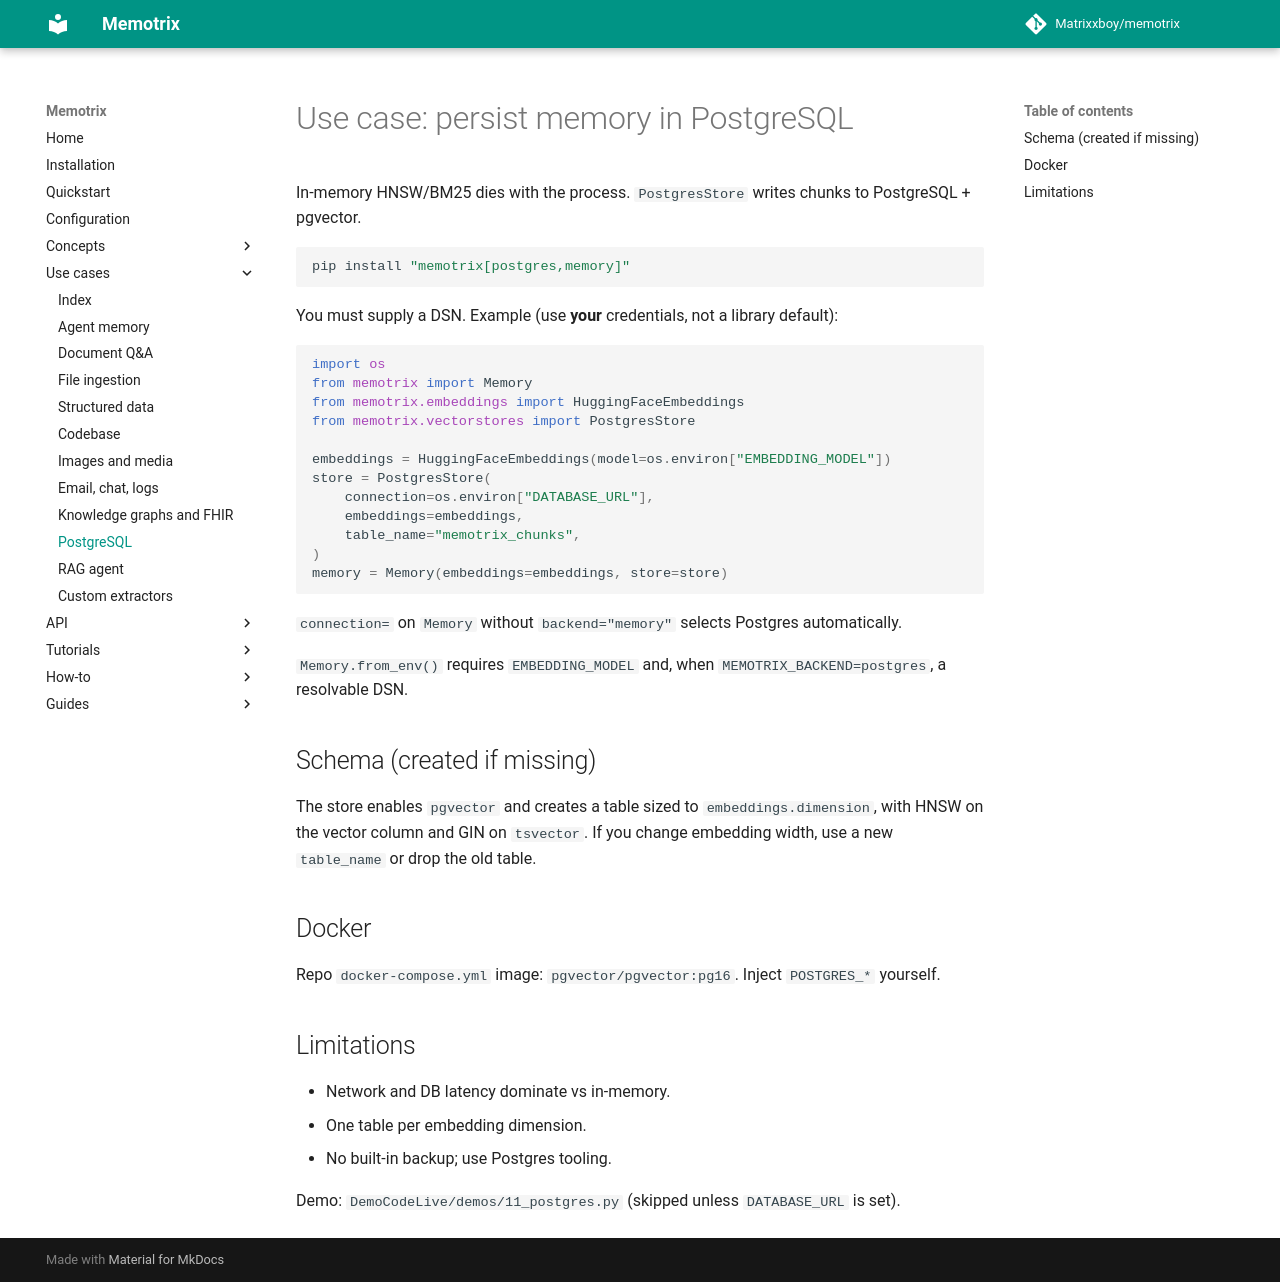

repository: Matrixxboy/memotrix · page: use-cases/postgres-persistence/index.html · generator: mkdocs

---
title: "PostgreSQL persistence"
---

# Use case: persist memory in PostgreSQL

In-memory HNSW/BM25 dies with the process. `PostgresStore` writes chunks to PostgreSQL + pgvector.

```bash
pip install "memotrix[postgres,memory]"
```

You must supply a DSN. Example (use **your** credentials, not a library default):

```python
import os
from memotrix import Memory
from memotrix.embeddings import HuggingFaceEmbeddings
from memotrix.vectorstores import PostgresStore

embeddings = HuggingFaceEmbeddings(model=os.environ["EMBEDDING_MODEL"])
store = PostgresStore(
    connection=os.environ["DATABASE_URL"],
    embeddings=embeddings,
    table_name="memotrix_chunks",
)
memory = Memory(embeddings=embeddings, store=store)
```

`connection=` on `Memory` without `backend="memory"` selects Postgres automatically.

`Memory.from_env()` requires `EMBEDDING_MODEL` and, when `MEMOTRIX_BACKEND=postgres`, a resolvable DSN.

## Schema (created if missing)

The store enables `pgvector` and creates a table sized to `embeddings.dimension`, with HNSW on the vector column and GIN on `tsvector`. If you change embedding width, use a new `table_name` or drop the old table.

## Docker

Repo `docker-compose.yml` image: `pgvector/pgvector:pg16`. Inject `POSTGRES_*` yourself.

## Limitations

- Network and DB latency dominate vs in-memory.
- One table per embedding dimension.
- No built-in backup; use Postgres tooling.

Demo: `DemoCodeLive/demos/11_postgres.py` (skipped unless `DATABASE_URL` is set).
